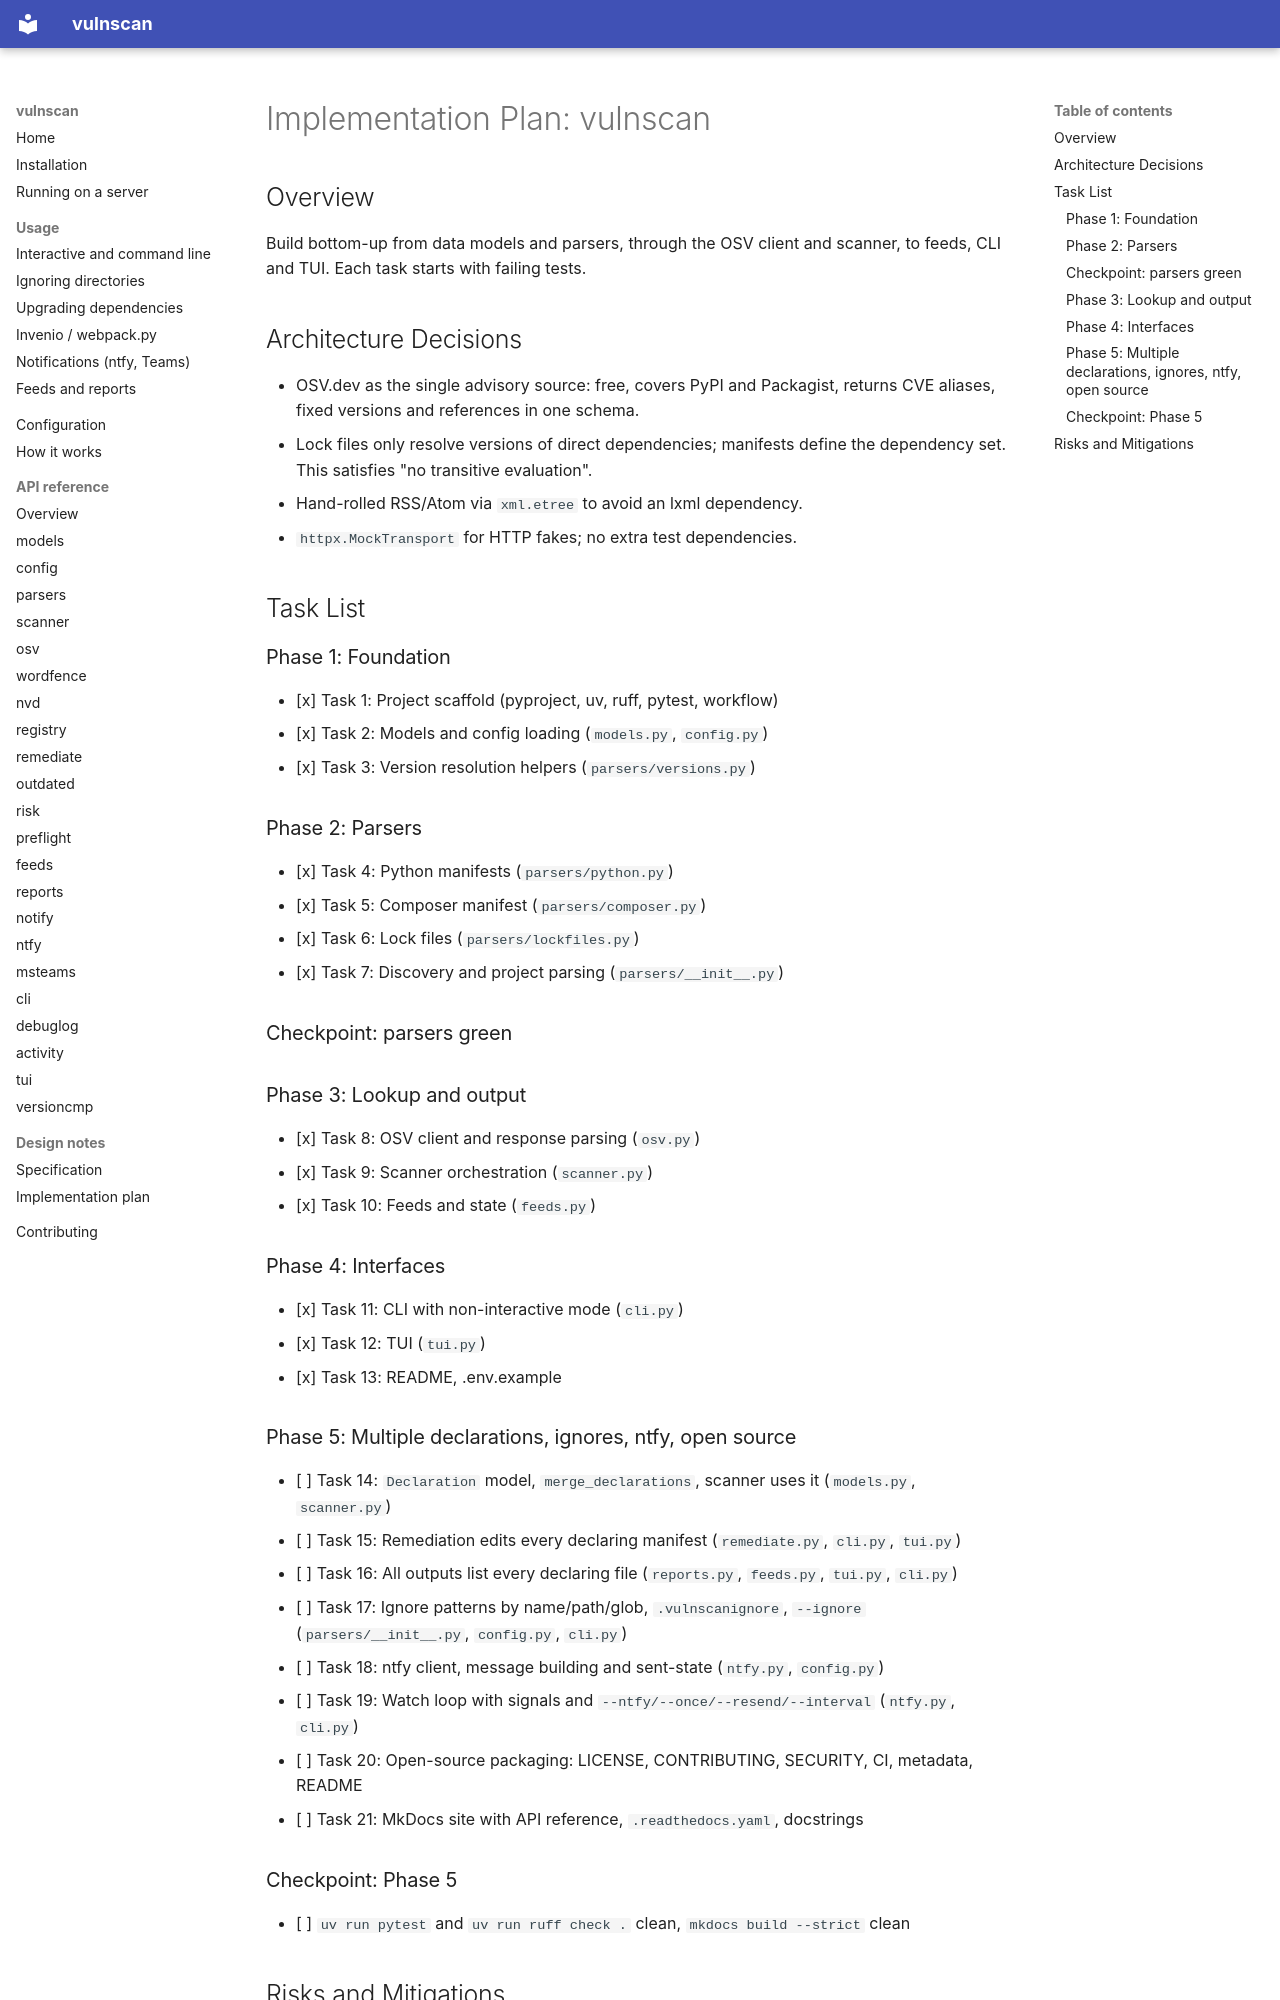

repository: MESH-Research/vulnscan · page: PLAN/index.html · generator: mkdocs

# Implementation Plan: vulnscan

## Overview

Build bottom-up from data models and parsers, through the OSV client and
scanner, to feeds, CLI and TUI. Each task starts with failing tests.

## Architecture Decisions

- OSV.dev as the single advisory source: free, covers PyPI and Packagist,
  returns CVE aliases, fixed versions and references in one schema.
- Lock files only resolve versions of direct dependencies; manifests define
  the dependency set. This satisfies "no transitive evaluation".
- Hand-rolled RSS/Atom via `xml.etree` to avoid an lxml dependency.
- `httpx.MockTransport` for HTTP fakes; no extra test dependencies.

## Task List

### Phase 1: Foundation
- [x] Task 1: Project scaffold (pyproject, uv, ruff, pytest, workflow)
- [x] Task 2: Models and config loading (`models.py`, `config.py`)
- [x] Task 3: Version resolution helpers (`parsers/versions.py`)

### Phase 2: Parsers
- [x] Task 4: Python manifests (`parsers/python.py`)
- [x] Task 5: Composer manifest (`parsers/composer.py`)
- [x] Task 6: Lock files (`parsers/lockfiles.py`)
- [x] Task 7: Discovery and project parsing (`parsers/__init__.py`)

### Checkpoint: parsers green

### Phase 3: Lookup and output
- [x] Task 8: OSV client and response parsing (`osv.py`)
- [x] Task 9: Scanner orchestration (`scanner.py`)
- [x] Task 10: Feeds and state (`feeds.py`)

### Phase 4: Interfaces
- [x] Task 11: CLI with non-interactive mode (`cli.py`)
- [x] Task 12: TUI (`tui.py`)
- [x] Task 13: README, .env.example

### Phase 5: Multiple declarations, ignores, ntfy, open source
- [ ] Task 14: `Declaration` model, `merge_declarations`, scanner uses it (`models.py`, `scanner.py`)
- [ ] Task 15: Remediation edits every declaring manifest (`remediate.py`, `cli.py`, `tui.py`)
- [ ] Task 16: All outputs list every declaring file (`reports.py`, `feeds.py`, `tui.py`, `cli.py`)
- [ ] Task 17: Ignore patterns by name/path/glob, `.vulnscanignore`, `--ignore` (`parsers/__init__.py`, `config.py`, `cli.py`)
- [ ] Task 18: ntfy client, message building and sent-state (`ntfy.py`, `config.py`)
- [ ] Task 19: Watch loop with signals and `--ntfy/--once/--resend/--interval` (`ntfy.py`, `cli.py`)
- [ ] Task 20: Open-source packaging: LICENSE, CONTRIBUTING, SECURITY, CI, metadata, README
- [ ] Task 21: MkDocs site with API reference, `.readthedocs.yaml`, docstrings

### Checkpoint: Phase 5
- [ ] `uv run pytest` and `uv run ruff check .` clean, `mkdocs build --strict` clean
